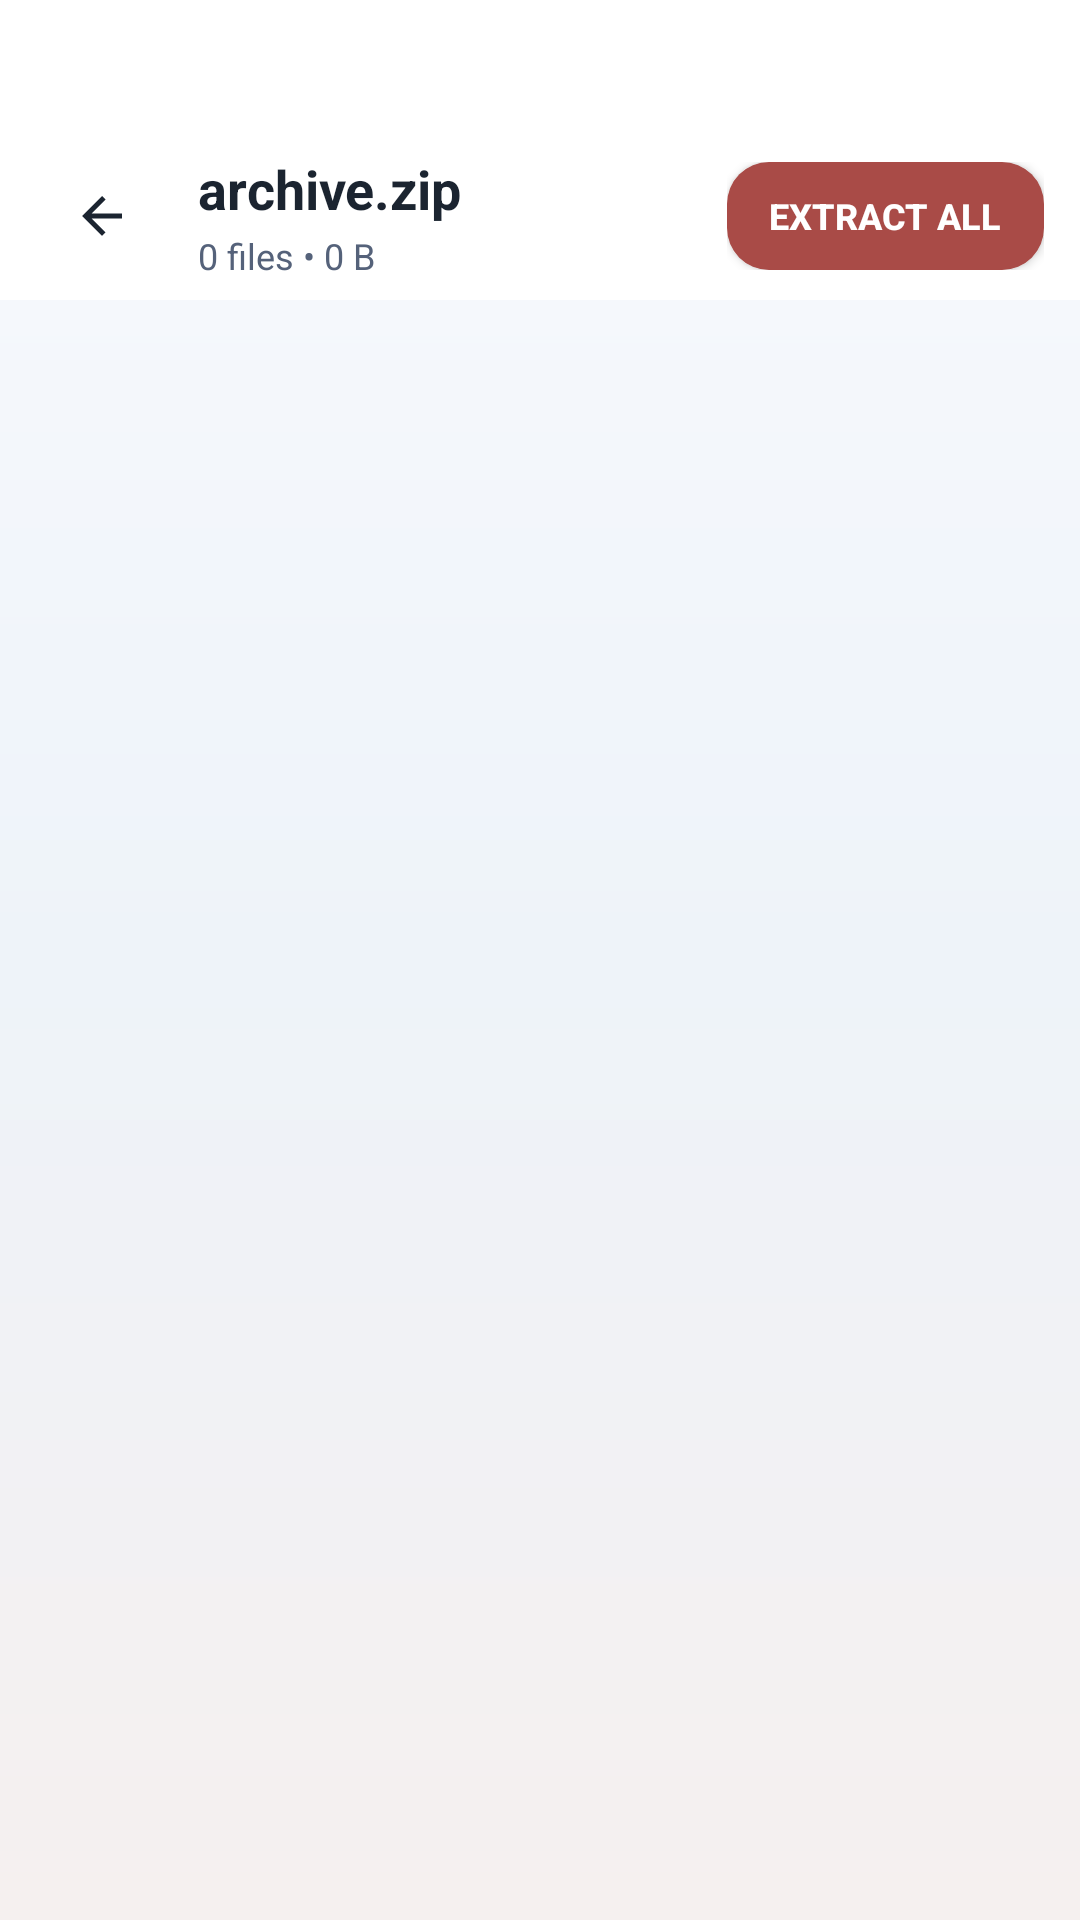

Write the Android layout XML for this screen, with the resource values it uses.
<!-- AndroidManifest.xml: application theme Theme.ArtrawFiles -->
<!-- res/layout/activity_archive_viewer.xml -->
<?xml version="1.0" encoding="utf-8"?>
<LinearLayout xmlns:android="http://schemas.android.com/apk/res/android"
    android:id="@+id/rootArchiveViewer"
    android:layout_width="match_parent"
    android:layout_height="match_parent"
    android:orientation="vertical"
    android:background="@drawable/bg_heaven_gradient">

    
    <LinearLayout
        android:id="@+id/headerArchive"
        android:layout_width="match_parent"
        android:layout_height="wrap_content"
        android:orientation="vertical"
        android:background="@color/aurora_background_surface">

        <View
            android:id="@+id/statusBarSpacerArchive"
            android:layout_width="match_parent"
            android:layout_height="44dp" />

        <RelativeLayout
            android:layout_width="match_parent"
            android:layout_height="56dp"
            android:paddingStart="12dp"
            android:paddingEnd="12dp">

            <ImageView
                android:id="@+id/btnBackArchive"
                android:layout_width="44dp"
                android:layout_height="44dp"
                android:layout_alignParentStart="true"
                android:layout_centerVertical="true"
                android:padding="12dp"
                android:background="@drawable/ripple_aurora"
                android:src="@drawable/ic_arrow_back"
                android:contentDescription="@string/content_back" />

            <LinearLayout
                android:layout_width="wrap_content"
                android:layout_height="wrap_content"
                android:layout_centerVertical="true"
                android:layout_marginStart="10dp"
                android:layout_toEndOf="@id/btnBackArchive"
                android:layout_toStartOf="@id/layoutArchiveActions"
                android:orientation="vertical">

                <TextView
                    android:id="@+id/tvArchiveName"
                    android:layout_width="wrap_content"
                    android:layout_height="wrap_content"
                    android:text="archive.zip"
                    android:textColor="@color/aurora_text_primary"
                    android:textSize="18sp"
                    android:textStyle="bold"
                    android:singleLine="true"
                    android:ellipsize="middle" />

                <TextView
                    android:id="@+id/tvArchiveSummary"
                    android:layout_width="wrap_content"
                    android:layout_height="wrap_content"
                    android:layout_marginTop="2dp"
                    android:text="0 files • 0 B"
                    android:textColor="@color/aurora_text_secondary"
                    android:textSize="12sp" />
            </LinearLayout>

            <LinearLayout
                android:id="@+id/layoutArchiveActions"
                android:layout_width="wrap_content"
                android:layout_height="wrap_content"
                android:layout_alignParentEnd="true"
                android:layout_centerVertical="true"
                android:orientation="horizontal">

                <Button
                    android:id="@+id/btnExtractAll"
                    android:layout_width="wrap_content"
                    android:layout_height="36dp"
                    android:background="@drawable/bg_glass_clay_button_primary"
                    android:text="Extract All"
                    android:textColor="@color/aurora_on_primary"
                    android:textSize="12sp"
                    android:textStyle="bold"
                    android:paddingStart="14dp"
                    android:paddingEnd="14dp" />
            </LinearLayout>
        </RelativeLayout>
    </LinearLayout>

    
    <ListView
        android:id="@+id/listArchiveEntries"
        android:layout_width="match_parent"
        android:layout_height="0dp"
        android:layout_weight="1"
        android:divider="@color/aurora_divider"
        android:dividerHeight="0.5dp"
        android:clipToPadding="false"
        android:padding="8dp" />

    
    <LinearLayout
        android:id="@+id/layoutArchiveEmpty"
        android:layout_width="match_parent"
        android:layout_height="match_parent"
        android:orientation="vertical"
        android:gravity="center"
        android:padding="32dp"
        android:visibility="gone">

        <ImageView
            android:layout_width="64dp"
            android:layout_height="64dp"
            android:src="@drawable/ic_archive"
            android:alpha="0.2"
            android:tint="@color/aurora_text_primary" />

        <TextView
            android:id="@+id/tvArchiveEmpty"
            android:layout_width="wrap_content"
            android:layout_height="wrap_content"
            android:layout_marginTop="18dp"
            android:text="Reading archive…"
            android:textColor="@color/aurora_text_secondary"
            android:textSize="16sp" />
    </LinearLayout>
</LinearLayout>
<!-- resources referenced by this layout -->
<resources>
  <color name="aurora_background_surface">#FFFFFF</color>
  <color name="aurora_divider">#E7EDF4</color>
  <color name="aurora_on_primary">#FFFFFF</color>
  <color name="aurora_text_primary">#1B2430</color>
  <color name="aurora_text_secondary">#55627A</color>
  <!-- drawable bg_glass_clay_button_primary (drawable) -->
  <?xml version="1.0" encoding="utf-8"?>
  <selector xmlns:android="http://schemas.android.com/apk/res/android">
      <item android:state_pressed="true">
          <shape android:shape="rectangle">
              <solid android:color="@color/aurora_crimson_dark" />
              <corners android:radius="14dp" />
          </shape>
      </item>
      <item android:state_enabled="false">
          <shape android:shape="rectangle">
              <solid android:color="@color/aurora_outline_variant" />
              <corners android:radius="14dp" />
          </shape>
      </item>
      <item>
          <shape android:shape="rectangle">
              <solid android:color="@color/aurora_primary" />
              <corners android:radius="14dp" />
          </shape>
      </item>
  </selector>
  <!-- drawable bg_heaven_gradient (drawable) -->
  <?xml version="1.0" encoding="utf-8"?>
  <shape xmlns:android="http://schemas.android.com/apk/res/android"
      android:shape="rectangle">
      <gradient
          android:angle="270"
          android:centerColor="@color/aurora_gradient_mid"
          android:endColor="@color/aurora_gradient_end"
          android:startColor="@color/aurora_gradient_start"
          android:type="linear" />
  </shape>
  <!-- drawable ic_archive (drawable) -->
  <vector xmlns:android="http://schemas.android.com/apk/res/android"
      android:width="24dp"
      android:height="24dp"
      android:viewportWidth="24"
      android:viewportHeight="24">
      <path
          android:fillColor="@color/cat_archives"
          android:pathData="M20,6h-4V4c0,-1.11 -0.89,-2 -2,-2h-4c-1.11,0 -2,0.89 -2,2v2H4c-1.11,0 -1.99,0.89 -1.99,2L2,19c0,1.11 0.89,2 2,2h16c1.11,0 2,-0.89 2,-2V8c0,-1.11 -0.89,-2 -2,-2zm-6,0h-4V4h4v2z"/>
  </vector>
  <!-- drawable ic_arrow_back (drawable) -->
  <vector xmlns:android="http://schemas.android.com/apk/res/android"
      android:width="24dp"
      android:height="24dp"
      android:viewportWidth="24"
      android:viewportHeight="24">
      <path
          android:fillColor="@color/aurora_text_primary"
          android:pathData="M20,11H7.83l5.59,-5.59L12,4l-8,8 8,8 1.41,-1.41L7.83,13H20v-2z"/>
  </vector>
  <!-- drawable ripple_aurora (drawable) -->
  <?xml version="1.0" encoding="utf-8"?>
  <ripple xmlns:android="http://schemas.android.com/apk/res/android">
      <item android:id="@android:id/mask">
          <shape android:shape="rectangle">
              <solid android:color="@color/aurora_primary" />
              <corners android:radius="10dp" />
          </shape>
      </item>
      <item android:drawable="@android:color/transparent" />
  </ripple>
  <string name="content_back">Back</string>
  <color name="aurora_crimson_dark">#8E3F3B</color>
  <color name="aurora_outline_variant">#C7D2DF</color>
  <color name="aurora_primary">#A94B47</color>
  <color name="aurora_gradient_mid">#EEF3F9</color>
  <color name="aurora_gradient_end">#F5F0EF</color>
  <color name="aurora_gradient_start">#F8FAFD</color>
  <color name="cat_archives">#A94B47</color>
  <color name="aurora_background_deep">#F5F7FA</color>
  <color name="aurora_secondary">#3F6FA8</color>
  <style name="Animation.ArtrawFiles" parent="@android:style/Animation.Activity">
          <item name="android:activityOpenEnterAnimation">@anim/activity_open</item>
          <item name="android:activityOpenExitAnimation">@anim/activity_hold</item>
          <item name="android:activityCloseEnterAnimation">@anim/activity_hold</item>
          <item name="android:activityCloseExitAnimation">@anim/activity_close</item>
          <item name="android:windowEnterAnimation">@anim/activity_open</item>
          <item name="android:windowExitAnimation">@anim/activity_close</item>
      </style>
</resources>
